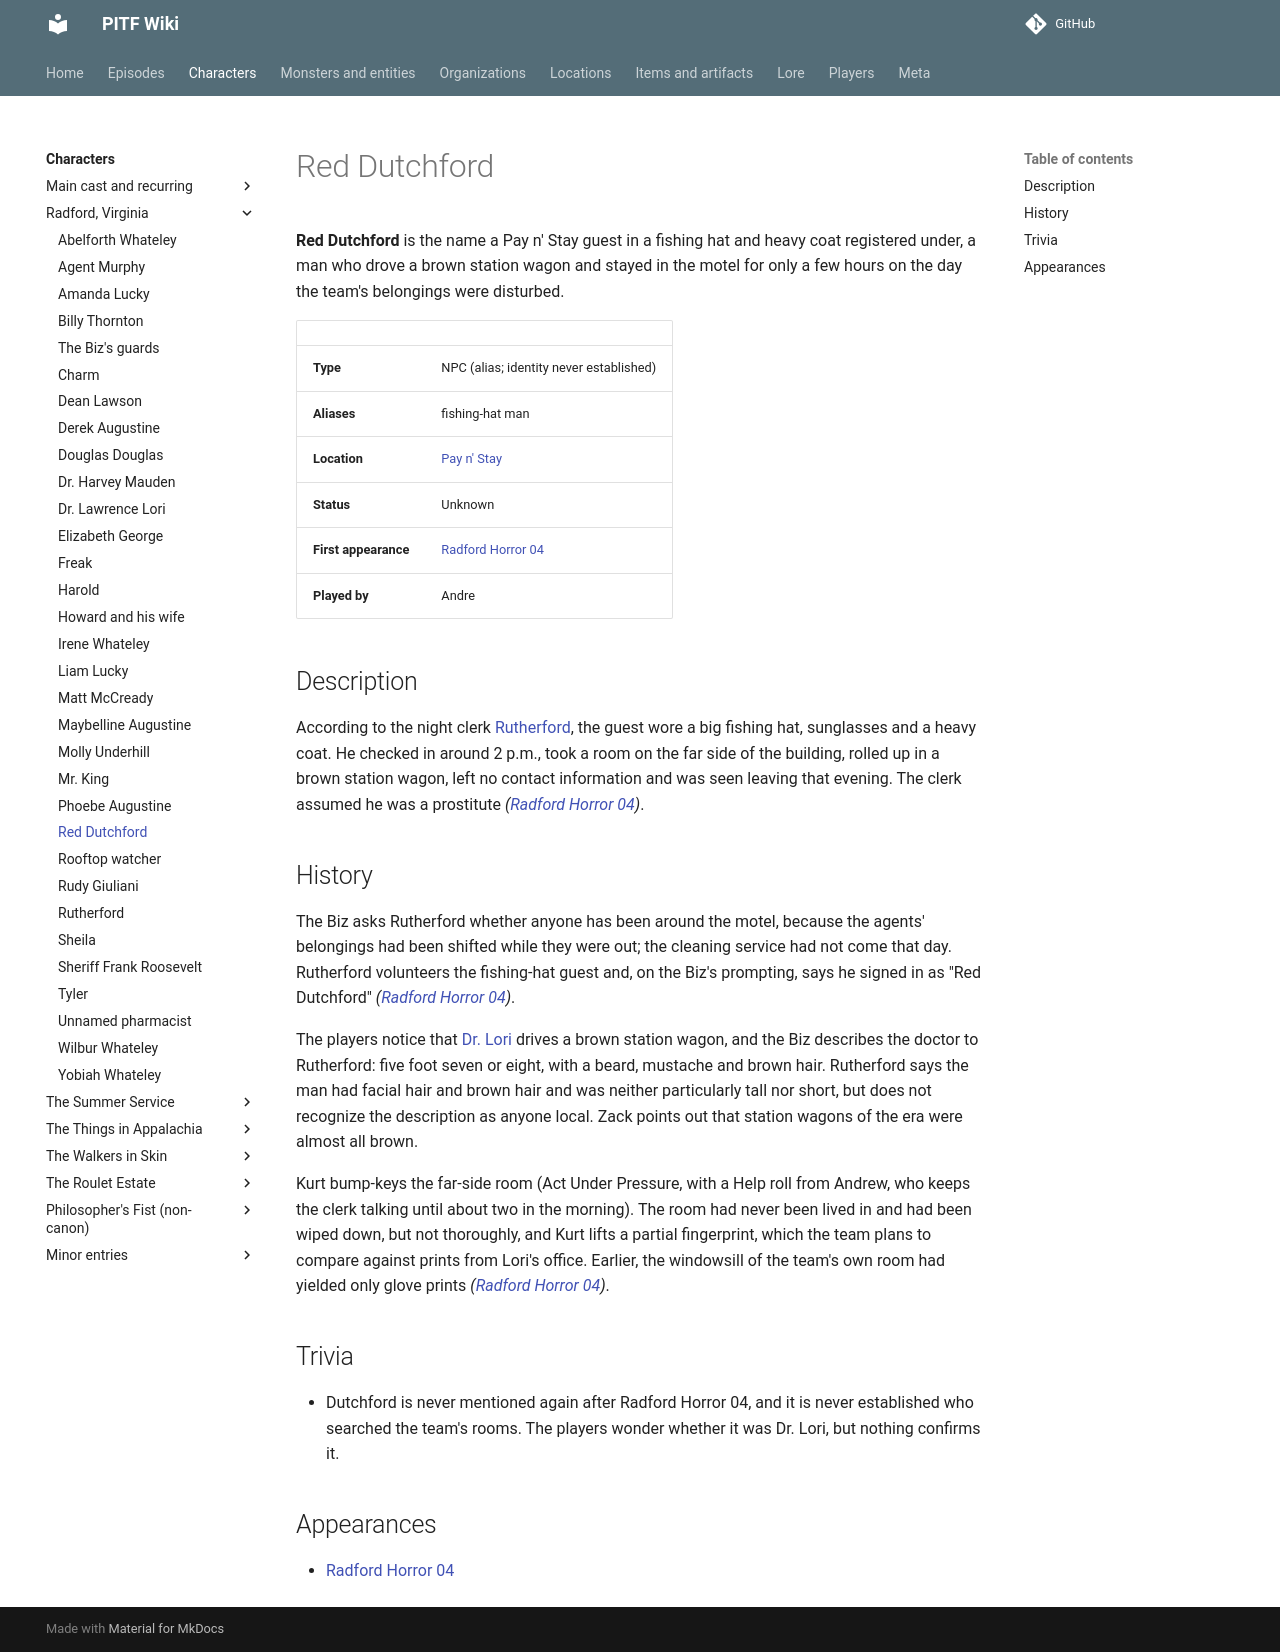

repository: AndreTInfante/pitf-wiki · page: characters/red-dutchford/index.html · generator: mkdocs

# Red Dutchford

**Red Dutchford** is the name a Pay n' Stay guest in a fishing hat and heavy coat registered under, a man who drove a brown station wagon and stayed in the motel for only a few hours on the day the team's belongings were disturbed.

| | |
|---|---|
| **Type** | NPC (alias; identity never established) |
| **Aliases** | fishing-hat man |
| **Location** | [Pay n' Stay](../locations/pay-n-stay.md) |
| **Status** | Unknown |
| **First appearance** | [Radford Horror 04](../episodes/radford-horror/04.md) |
| **Played by** | Andre |

## Description

According to the night clerk [Rutherford](rutherford.md), the guest wore a big fishing hat, sunglasses and a heavy coat. He checked in around 2 p.m., took a room on the far side of the building, rolled up in a brown station wagon, left no contact information and was seen leaving that evening. The clerk assumed he was a prostitute *([Radford Horror 04](../episodes/radford-horror/04.md))*.

## History

The Biz asks Rutherford whether anyone has been around the motel, because the agents' belongings had been shifted while they were out; the cleaning service had not come that day. Rutherford volunteers the fishing-hat guest and, on the Biz's prompting, says he signed in as "Red Dutchford" *([Radford Horror 04](../episodes/radford-horror/04.md))*.

The players notice that [Dr. Lori](lawrence-lori.md) drives a brown station wagon, and the Biz describes the doctor to Rutherford: five foot seven or eight, with a beard, mustache and brown hair. Rutherford says the man had facial hair and brown hair and was neither particularly tall nor short, but does not recognize the description as anyone local. Zack points out that station wagons of the era were almost all brown.

Kurt bump-keys the far-side room (Act Under Pressure, with a Help roll from Andrew, who keeps the clerk talking until about two in the morning). The room had never been lived in and had been wiped down, but not thoroughly, and Kurt lifts a partial fingerprint, which the team plans to compare against prints from Lori's office. Earlier, the windowsill of the team's own room had yielded only glove prints *([Radford Horror 04](../episodes/radford-horror/04.md))*.

## Trivia

- Dutchford is never mentioned again after Radford Horror 04, and it is never established who searched the team's rooms. The players wonder whether it was Dr. Lori, but nothing confirms it.

## Appearances

- [Radford Horror 04](../episodes/radford-horror/04.md)
